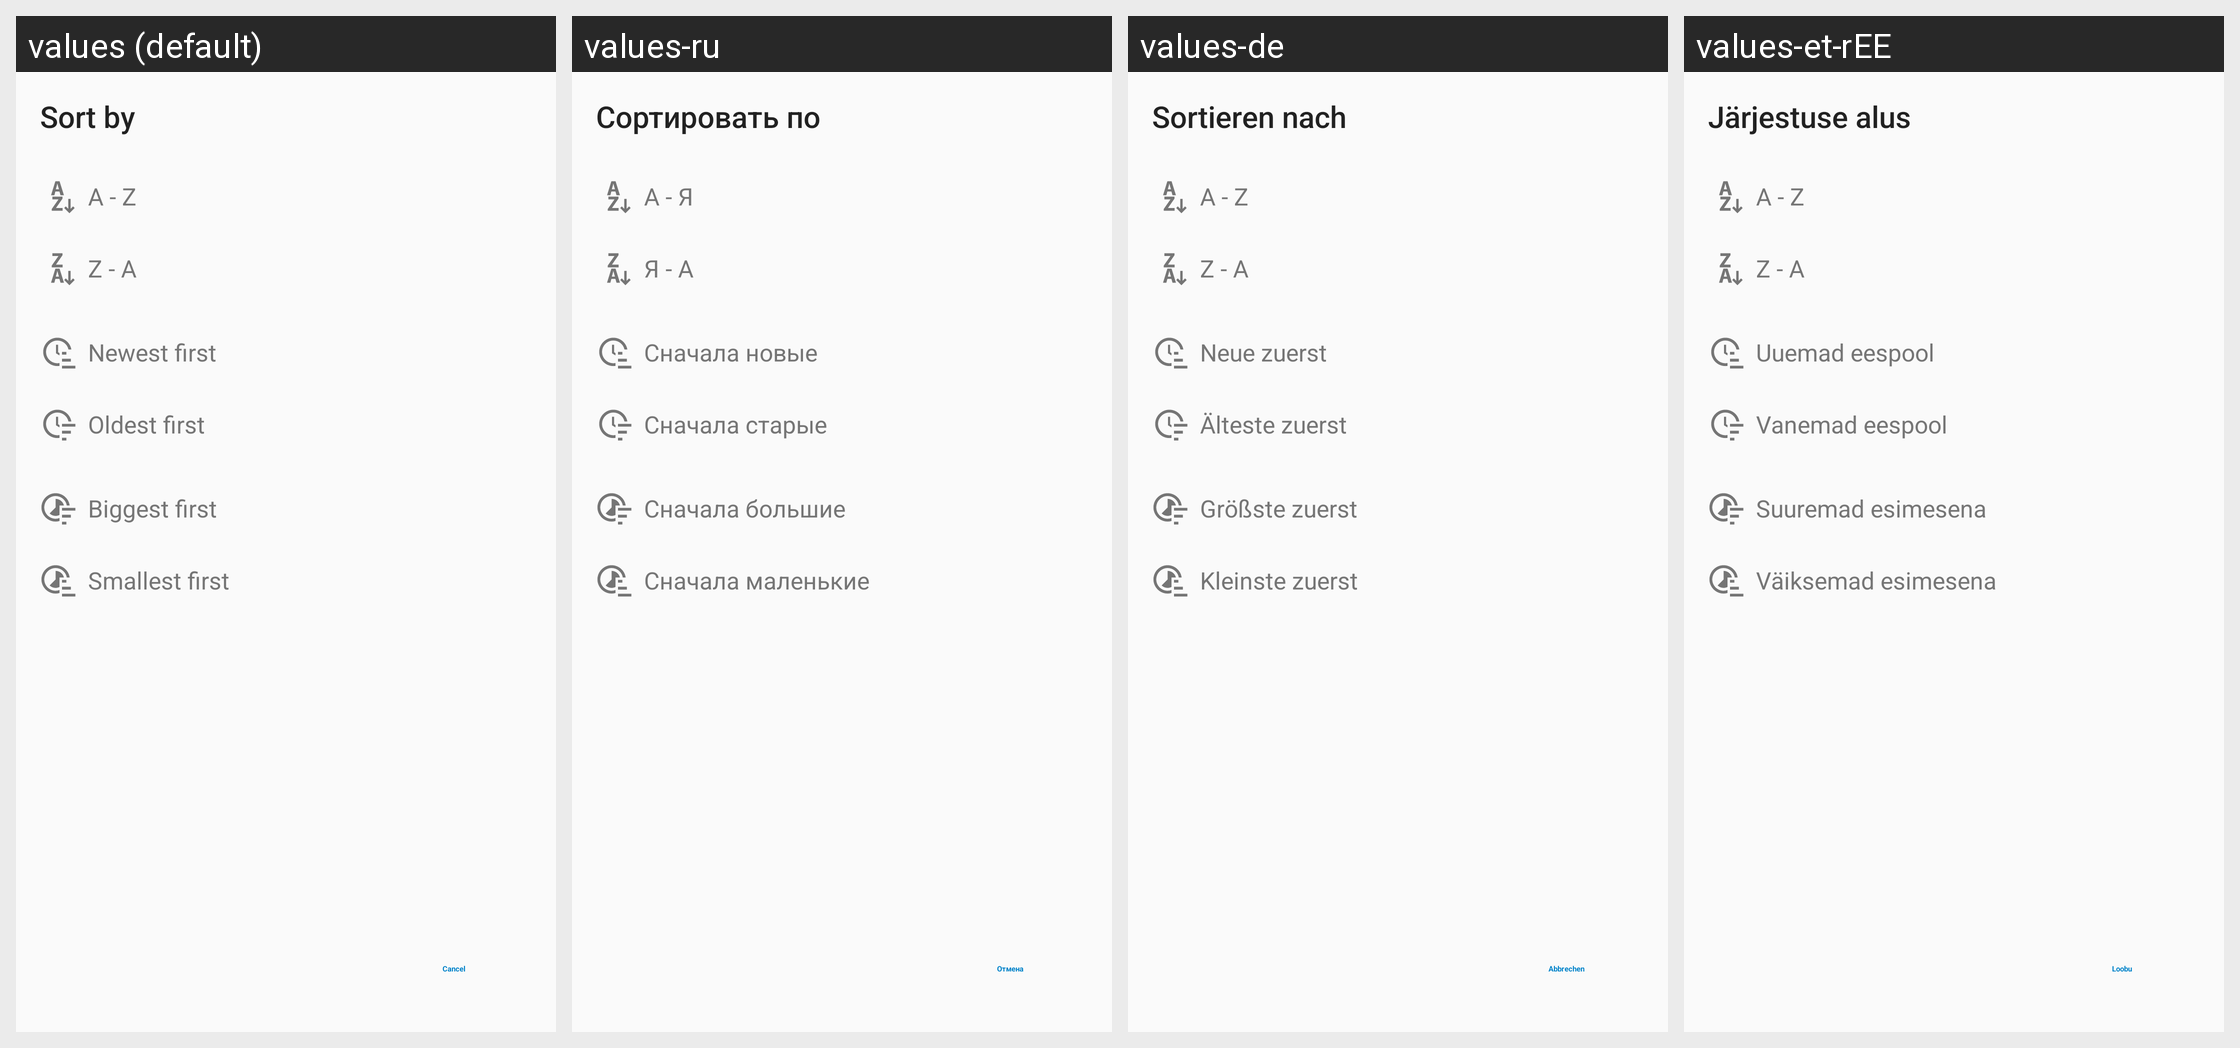

This grid shows one Android layout under several languages. Give, for every string resource on the screen, its name, the default text and each shown locale's text.
Android screen res/layout/sorting_order_fragment.xml rendered under 4 locales, left to right: values (default), values-ru, values-de, values-et-rEE. Device: Nexus 5 (rendered at 1080×1920; each locale shown at half size, 540×960, under a caption strip naming it); theme AppTheme.
Other locales in the repository, not shown: values-ar, values-ast, values-be, values-bg-rBG, values-ca, values-cs-rCZ, values-da, values-de-rDE, values-el, values-en-rGB, values-es, values-es-rAR, values-es-rCL, values-es-rCO, values-es-rCR, values-es-rDO, values-es-rEC, values-es-rGT, values-es-rHN, values-es-rMX, values-es-rPR, values-es-rSV, values-eu, values-fa, values-fi-rFI, values-fr, values-ga, values-gl, values-he, values-hr, values-hu-rHU, values-in, values-is, values-it, values-iw, values-ja-rJP, values-ka-rGE, values-ko, values-lo, values-lt-rLT, values-nb-rNO, values-nl, values-nn-rNO, values-pl, values-pt-rBR, values-pt-rPT, values-ro, values-sc, values-sk-rSK, values-sl, values-sq, values-sr, values-sr-rSP, values-sv, values-sw, values-tr, values-ug, values-uk, values-vi, values-zh-rCN, values-zh-rHK, values-zh-rTW.
Strings drawn on this screen, with the default value and each locale's value (text and hints the layout hard-codes, and strings that could not be matched under every locale, appear in the picture but are not listed):

nc_sort_by
  values: Sort by
  values-ru: Сортировать по
  values-de: Sortieren nach
  values-et-rEE: Järjestuse alus

menu_item_sort_by_name_a_z
  values: A - Z
  values-ru: А - Я
  values-de: A - Z
  values-et-rEE: A - Z

menu_item_sort_by_name_z_a
  values: Z - A
  values-ru: Я - А
  values-de: Z - A
  values-et-rEE: Z - A

menu_item_sort_by_date_oldest_first
  values: Oldest first
  values-ru: Сначала старые
  values-de: Älteste zuerst
  values-et-rEE: Vanemad eespool

menu_item_sort_by_date_newest_first
  values: Newest first
  values-ru: Сначала новые
  values-de: Neue zuerst
  values-et-rEE: Uuemad eespool

menu_item_sort_by_size_biggest_first
  values: Biggest first
  values-ru: Сначала большие
  values-de: Größste zuerst
  values-et-rEE: Suuremad esimesena

menu_item_sort_by_size_smallest_first
  values: Smallest first
  values-ru: Сначала маленькие
  values-de: Kleinste zuerst
  values-et-rEE: Väiksemad esimesena

nc_cancel
  values: Cancel
  values-ru: Отмена
  values-de: Abbrechen
  values-et-rEE: Loobu
